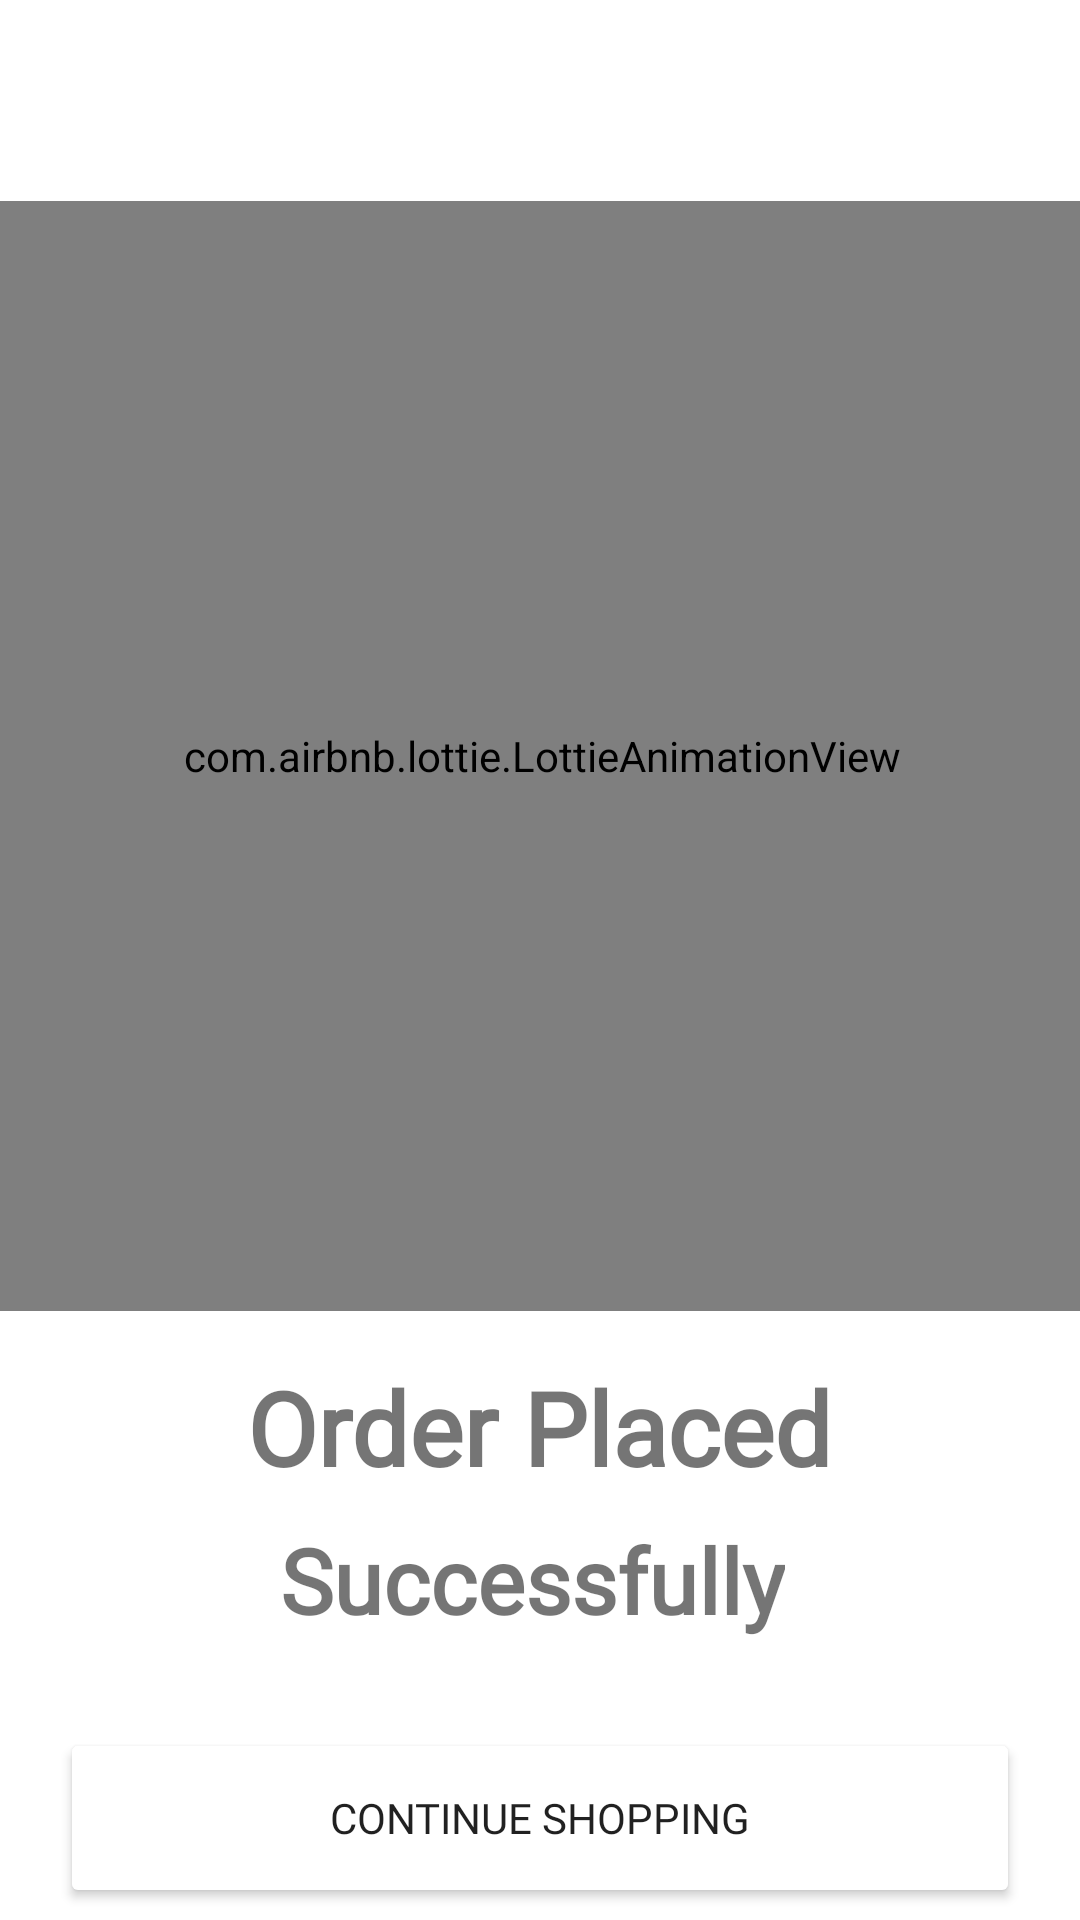

The Android layout XML behind this screen, and the referenced resources:
<!-- AndroidManifest.xml: application theme Theme.FASK -->
<!-- res/layout/activity_complete_order.xml -->
<?xml version="1.0" encoding="utf-8"?>
<androidx.constraintlayout.widget.ConstraintLayout xmlns:android="http://schemas.android.com/apk/res/android"
    xmlns:app="http://schemas.android.com/apk/res-auto"
    xmlns:tools="http://schemas.android.com/tools"
    android:layout_width="match_parent"
    android:layout_height="match_parent"
    tools:context=".CompleteOrder">

    <com.airbnb.lottie.LottieAnimationView
        android:id="@+id/animationView"
        android:layout_width="370dp"
        android:layout_height="370dp"
        app:layout_constraintBottom_toBottomOf="parent"
        app:layout_constraintEnd_toEndOf="parent"
        app:layout_constraintHorizontal_bias="0.478"
        app:layout_constraintStart_toStartOf="parent"
        app:layout_constraintTop_toTopOf="parent"
        app:layout_constraintVertical_bias="0.248"
        app:lottie_autoPlay="true"
        app:lottie_loop="true"
        app:lottie_rawRes="@raw/order_complete_anim" />

    <TextView
        android:id="@+id/textView5"
        android:layout_width="wrap_content"
        android:layout_height="wrap_content"
        android:layout_marginTop="16dp"
        android:fontFamily="@font/exo"
        android:text="Order Placed"
        android:textColor="@color/dark_black"
        android:textSize="34sp"
        android:textStyle="bold"
        app:layout_constraintEnd_toEndOf="parent"
        app:layout_constraintStart_toStartOf="parent"
        app:layout_constraintTop_toBottomOf="@+id/animationView" />

    <TextView
        android:layout_width="wrap_content"
        android:layout_height="wrap_content"
        android:layout_marginTop="8dp"
        android:fontFamily="@font/exo"
        android:text="Successfully"
        android:textColor="@color/dark_black"
        android:textSize="30sp"
        android:textStyle="bold"
        app:layout_constraintEnd_toEndOf="parent"
        app:layout_constraintHorizontal_bias="0.487"
        app:layout_constraintStart_toStartOf="parent"
        app:layout_constraintTop_toBottomOf="@+id/textView5" />

    <Button
        android:id="@+id/continueShoppingButton"
        android:layout_width="0dp"
        android:layout_height="60dp"
        android:layout_marginStart="20dp"
        android:layout_marginEnd="20dp"
        android:layout_marginBottom="4dp"
        android:backgroundTint="@color/dark_black"
        android:fontFamily="@font/exo"
        android:text="Continue shopping"
        app:cornerRadius="20dp"
        app:layout_constraintBottom_toBottomOf="parent"
        app:layout_constraintEnd_toEndOf="parent"
        app:layout_constraintHorizontal_bias="1.0"
        app:layout_constraintStart_toStartOf="parent" />

</androidx.constraintlayout.widget.ConstraintLayout>
<!-- resources referenced by this layout -->
<resources>
  <style name="Theme.FASK" parent="Theme.MaterialComponents.DayNight.DarkActionBar">
          
          <item name="colorPrimary">@color/dark_black</item>
          <item name="colorPrimaryVariant">@color/dark_black</item>
          <item name="colorOnPrimary">@color/white</item>
          
          <item name="colorSecondary">@color/teal_200</item>
          <item name="colorSecondaryVariant">@color/teal_700</item>
          <item name="colorOnSecondary">@color/black</item>
          
          <item name="android:statusBarColor" tools:targetApi="l">?attr/colorPrimaryVariant</item>
          
      </style>
  <!-- not gathered from this repository: default colours our renderer supplied (Android Studio template values) -->
  <color name="teal_200">#FF03DAC5</color>
  <color name="teal_700">#FF018786</color>
  <color name="black">#FF000000</color>
  <color name="white">#FFFFFFFF</color>
</resources>
